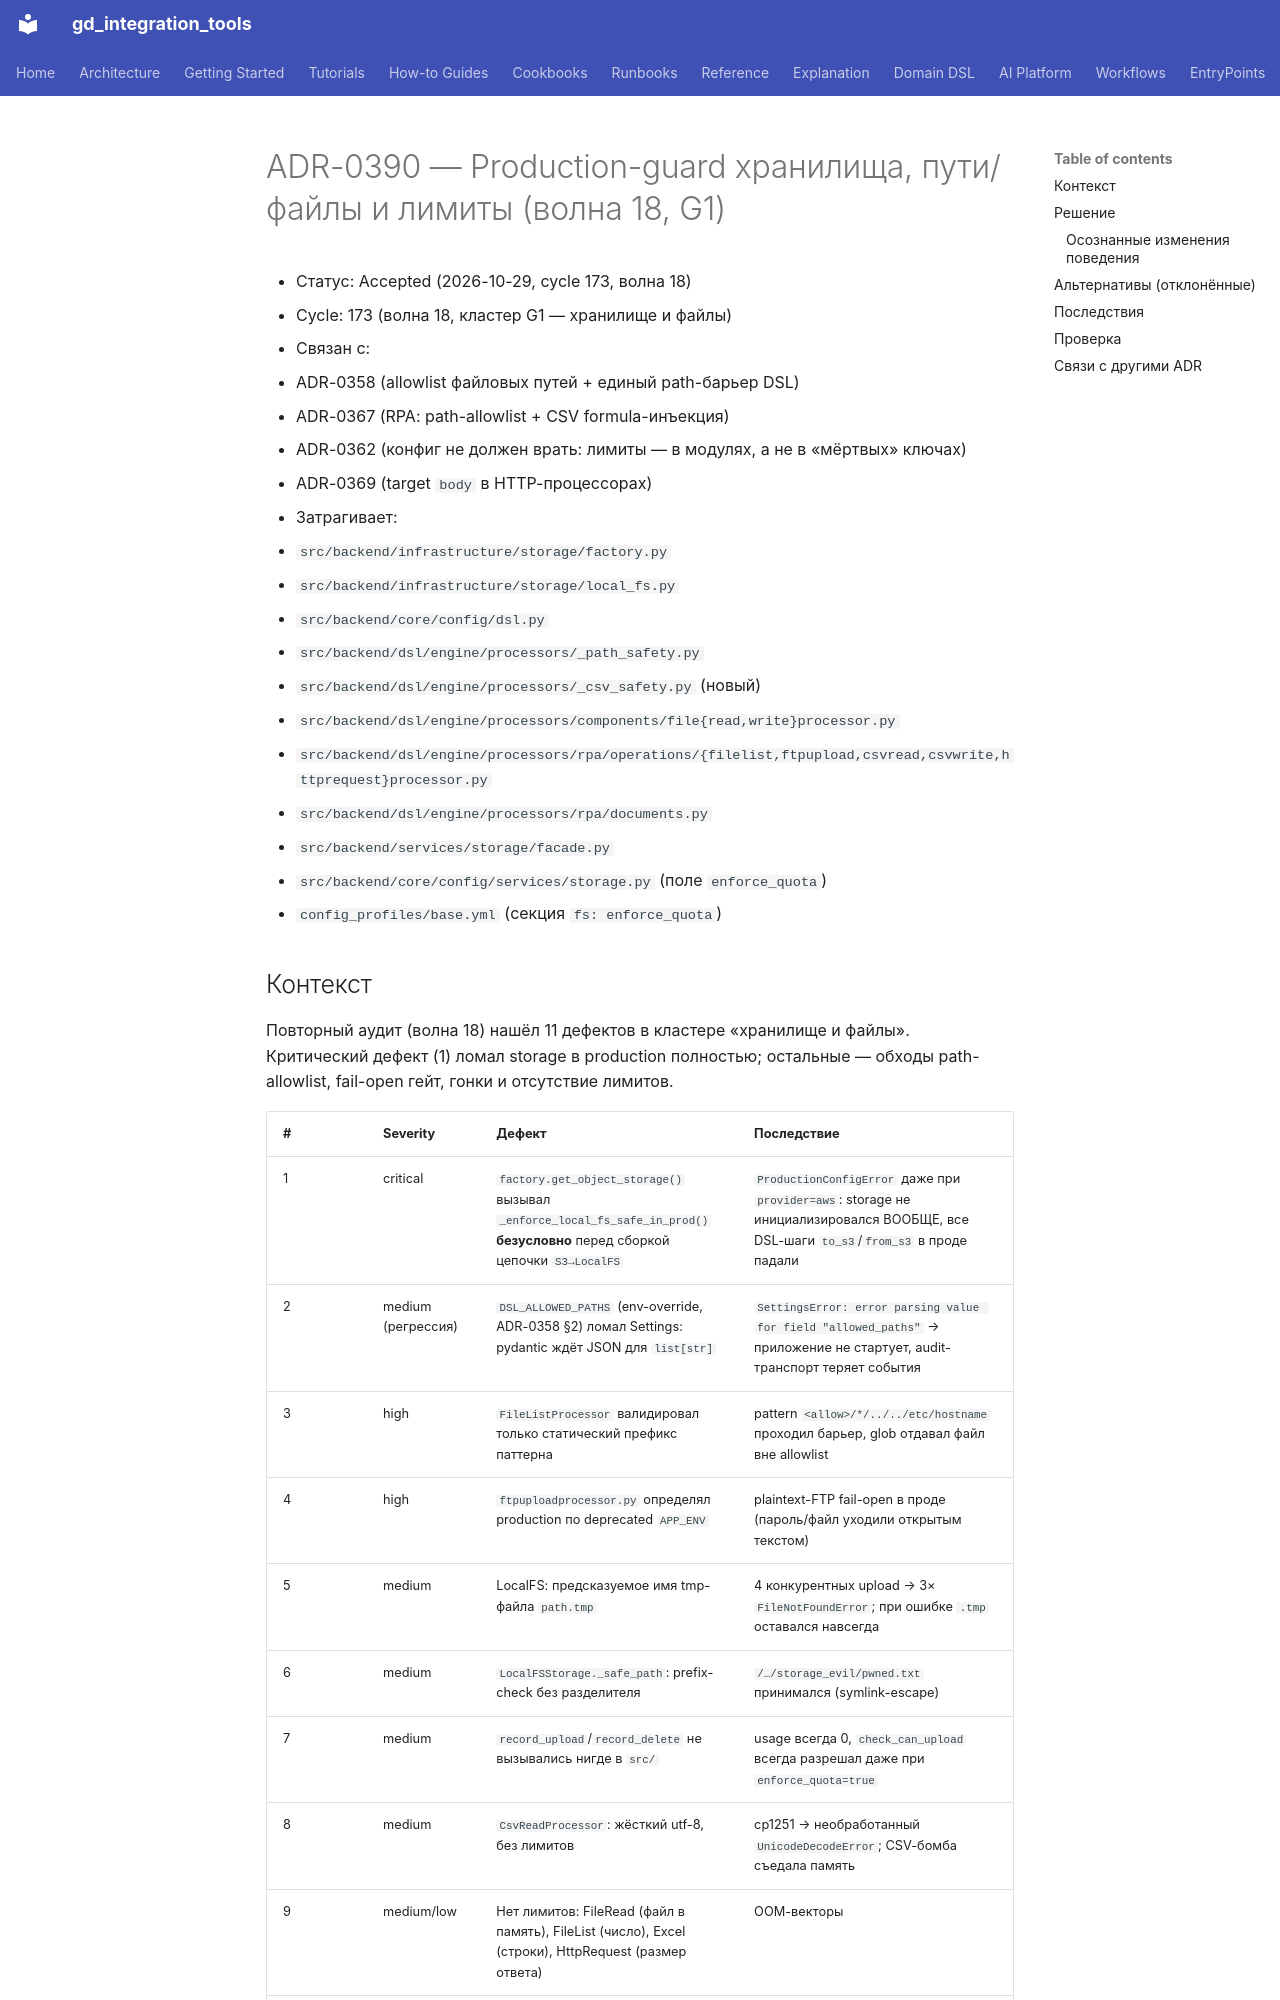

repository: IvanKorch1289/gd_integration_tools · page: adr/0390-storage-production-guard-and-file-limits/index.html · generator: mkdocs

# ADR-0390 — Production-guard хранилища, пути/файлы и лимиты (волна 18, G1)

* Статус: Accepted (2026-10-29, cycle 173, волна 18)
* Cycle: 173 (волна 18, кластер G1 — хранилище и файлы)
* Связан с:
  - ADR-0358 (allowlist файловых путей + единый path-барьер DSL)
  - ADR-0367 (RPA: path-allowlist + CSV formula-инъекция)
  - ADR-0362 (конфиг не должен врать: лимиты — в модулях, а не в «мёртвых» ключах)
  - ADR-0369 (target `body` в HTTP-процессорах)
* Затрагивает:
  - `src/backend/infrastructure/storage/factory.py`
  - `src/backend/infrastructure/storage/local_fs.py`
  - `src/backend/core/config/dsl.py`
  - `src/backend/dsl/engine/processors/_path_safety.py`
  - `src/backend/dsl/engine/processors/_csv_safety.py` (новый)
  - `src/backend/dsl/engine/processors/components/file{read,write}processor.py`
  - `src/backend/dsl/engine/processors/rpa/operations/{filelist,ftpupload,csvread,csvwrite,httprequest}processor.py`
  - `src/backend/dsl/engine/processors/rpa/documents.py`
  - `src/backend/services/storage/facade.py`
  - `src/backend/core/config/services/storage.py` (поле `enforce_quota`)
  - `config_profiles/base.yml` (секция `fs: enforce_quota`)

## Контекст

Повторный аудит (волна 18) нашёл 11 дефектов в кластере «хранилище и файлы».
Критический дефект (1) ломал storage в production полностью; остальные —
обходы path-allowlist, fail-open гейт, гонки и отсутствие лимитов.

| # | Severity | Дефект | Последствие |
|---|---|---|---|
| 1 | critical | `factory.get_object_storage()` вызывал `_enforce_local_fs_safe_in_prod()` **безусловно** перед сборкой цепочки `S3→LocalFS` | `ProductionConfigError` даже при `provider=aws`: storage не инициализировался ВООБЩЕ, все DSL-шаги `to_s3`/`from_s3` в проде падали |
| 2 | medium (регрессия) | `DSL_ALLOWED_PATHS` (env-override, ADR-0358 §2) ломал Settings: pydantic ждёт JSON для `list[str]` | `SettingsError: error parsing value for field "allowed_paths"` → приложение не стартует, audit-транспорт теряет события |
| 3 | high | `FileListProcessor` валидировал только статический префикс паттерна | pattern `<allow>/*/../../etc/hostname` проходил барьер, glob отдавал файл вне allowlist |
| 4 | high | `ftpuploadprocessor.py` определял production по deprecated `APP_ENV` | plaintext-FTP fail-open в проде (пароль/файл уходили открытым текстом) |
| 5 | medium | LocalFS: предсказуемое имя tmp-файла `path.tmp` | 4 конкурентных upload → 3× `FileNotFoundError`; при ошибке `.tmp` оставался навсегда |
| 6 | medium | `LocalFSStorage._safe_path`: prefix-check без разделителя | `/…/storage_evil/pwned.txt` принимался (symlink-escape) |
| 7 | medium | `record_upload`/`record_delete` не вызывались нигде в `src/` | usage всегда 0, `check_can_upload` всегда разрешал даже при `enforce_quota=true` |
| 8 | medium | `CsvReadProcessor`: жёсткий utf-8, без лимитов | cp1251 → необработанный `UnicodeDecodeError`; CSV-бомба съедала память |
| 9 | medium/low | Нет лимитов: FileRead (файл в память), FileList (число), Excel (строки), HttpRequest (размер ответа) | OOM-векторы |
| 10 | medium | `FileWriteProcessor.csv` не нейтрализовал формулы (ADR-0367 покрыл только `CsvWriteProcessor`) | та же CSV-инъекция (OWASP) |
| 11 | medium | `provider="local"` → bare LocalFS без tenant-префикса | обход пер-тенантных квот |
